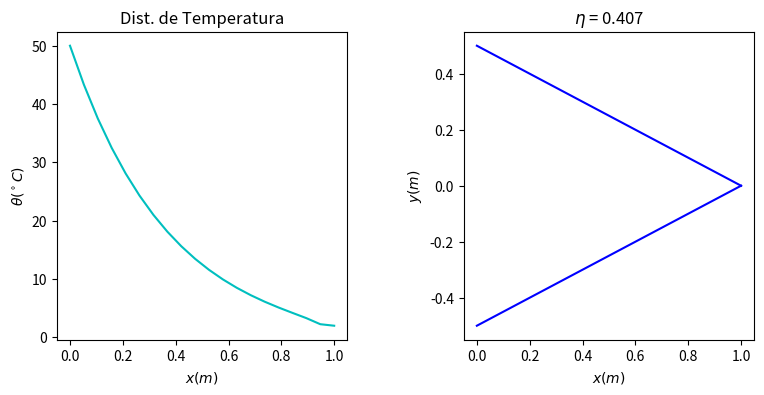

Here is the Python script that generated this plot:
import numpy as np
import matplotlib.pyplot as plt
np.set_printoptions(precision=2)


b_0 = 0.5
b_1 = 0.5
L = 1.
w = 0.5
k = 21.
h = 35.

theta_b = 50.
theta_l = 5.

x = np.linspace(0,L,20)
forma_sup = b_0-(b_0*x/L)
forma_inf = -b_1+(b_1*x/L)
perimetro = (2*forma_sup)+(2*-forma_inf)+2*w
area = ((b_0-(b_0*x/L))+(b_1-(b_1*x/L)))*w
delta_x2 = (x[1]-x[0])**2

A = np.zeros((19,19))

for i in range(0,np.shape(A)[0]-1):
	for j in range(0,np.shape(A)[1]-1):
		if i==j:
			A[i,j] = (-2*area[i+1]/delta_x2)-(h*perimetro[i+1]/k)
		if j==i+1:
			A[i,j] = (area[i+1]/delta_x2)-(area[i]/(4.*delta_x2))+(area[i+2]/(4.*delta_x2))
		if j==i-1:
			A[i,j] = (area[i+1]/delta_x2)+(area[i]/(4.*delta_x2))-(area[i+2]/(4.*delta_x2))
A[18,18] = -1
A[18,17] = 5/4.
A[18,16] = -1/4.

b = np.zeros(19)
b[0] = -theta_b*((area[1]/delta_x2)-(area[2]/(4*delta_x2))+(area[0]/(4*delta_x2)))
theta = np.linalg.solve(A,b)
theta = np.append(theta_b,theta)

q_real = np.trapz(perimetro*theta,x)*h
q_max = np.trapz(perimetro,x)*h*theta_b
effi = q_real/q_max


plt.figure(figsize = (9,4))
plt.subplot(121)
plt.plot(x,theta, c = 'c')
plt.xlabel('$x (m)$')
plt.ylabel(r'$\theta (^\circ C)$')
plt.title('Dist. de Temperatura')
plt.subplot(122)
plt.plot(x,forma_sup, c = 'b')
plt.plot(x,forma_inf, c = 'b')
plt.xlabel('$x (m)$')
plt.ylabel('$y (m)$')
plt.title('$\eta$ = {:.3f}'.format(effi))
plt.subplots_adjust(wspace = 0.4, hspace = 0.4)
plt.show()
